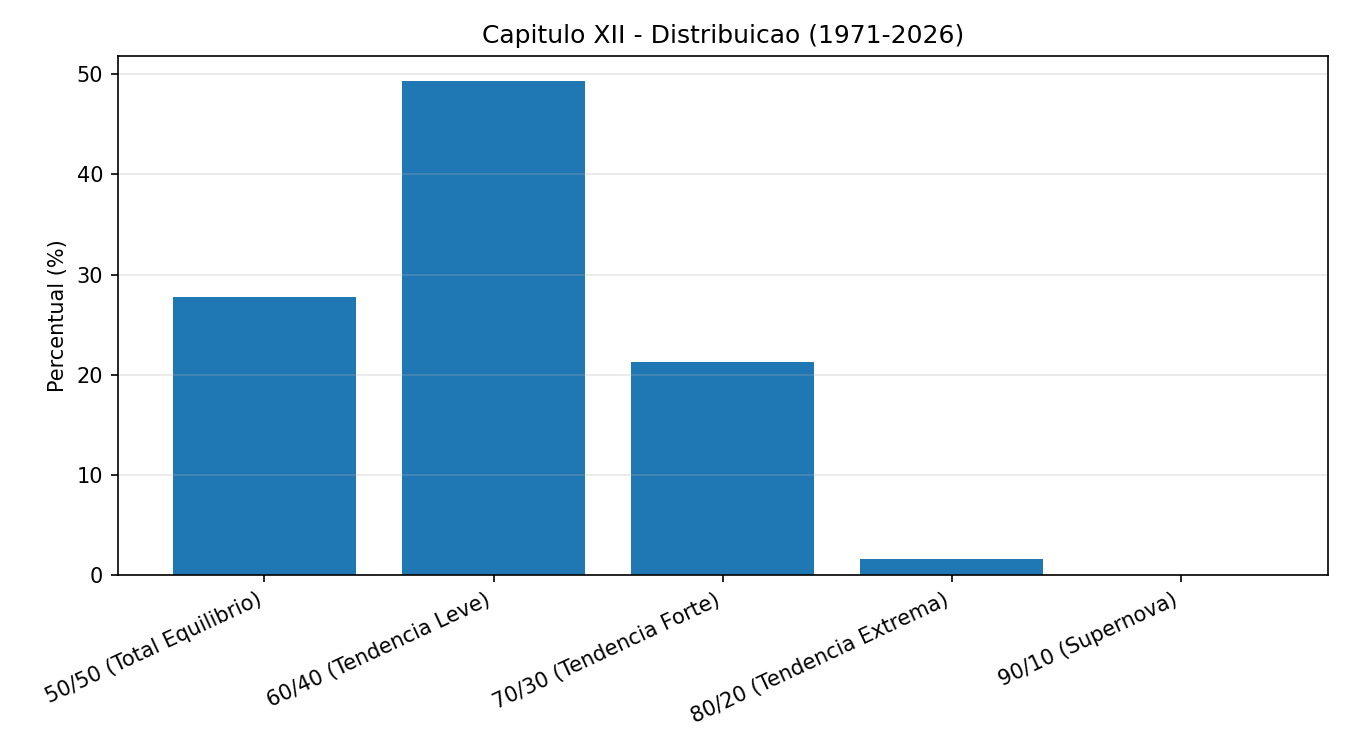

The data file committed next to this chart (first rows):
bin, count, percent
50/50 (Total Equilibrio), 46665, 27.75
60/40 (Tendencia Leve), 83014, 49.36
70/30 (Tendencia Forte), 35787, 21.28
80/20 (Tendencia Extrema), 2707, 1.61
90/10 (Supernova), 0, 0.0
